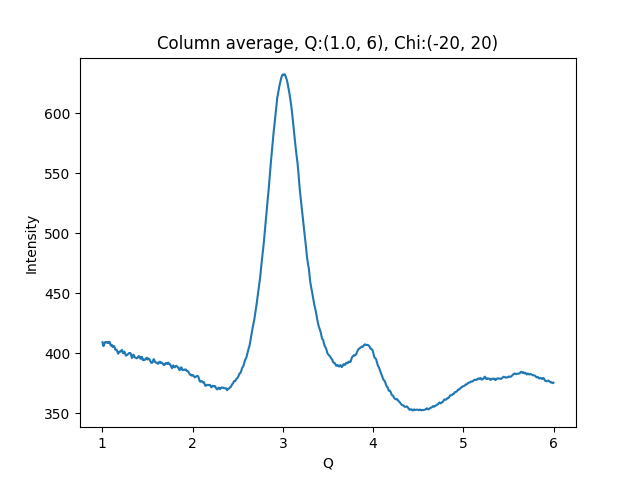

Values plotted in this chart, from the file beside it:
1.002500000715255801e+00, 4.092981262207031250e+02
1.007500001429795677e+00, 4.070947875976562500e+02
1.012500002144335332e+00, 4.061005859375000000e+02
1.017500002858875208e+00, 4.066202697753906250e+02
1.022500003573414862e+00, 4.077699279785156250e+02
1.027500004287954516e+00, 4.087983398437500000e+02
1.032500005002494392e+00, 4.094700317382812500e+02
1.037500005717034268e+00, 4.094893798828125000e+02
1.042500006431573922e+00, 4.094179077148437500e+02
1.047500007146113798e+00, 4.090346984863281250e+02
1.052500007860653453e+00, 4.091724243164062500e+02
1.057500008575193329e+00, 4.089491271972656250e+02
1.062500009289732983e+00, 4.091523437500000000e+02
1.067500010004272637e+00, 4.086710510253906250e+02
1.072500010718812513e+00, 4.088486328125000000e+02
1.077500011433352389e+00, 4.096273498535156250e+02
1.082500012147892043e+00, 4.092072753906250000e+02
1.087500012862431920e+00, 4.079789733886718750e+02
1.092500013576971796e+00, 4.066466064453125000e+02
1.097500014291511228e+00, 4.065625915527343750e+02
1.102500015006051104e+00, 4.071128845214843750e+02
1.107500015720590758e+00, 4.068598327636718750e+02
1.112500016435130634e+00, 4.056688537597656250e+02
1.117500017149670510e+00, 4.052493896484375000e+02
1.122500017864210164e+00, 4.054695434570312500e+02
1.127500018578750041e+00, 4.060403747558593750e+02
1.132500019293289695e+00, 4.059200134277343750e+02
1.137500020007829349e+00, 4.047875366210937500e+02
1.142500020722369225e+00, 4.031923828125000000e+02
1.147500021436909101e+00, 4.029675292968750000e+02
1.152500022151448755e+00, 4.029857482910156250e+02
1.157500022865988631e+00, 4.030512084960937500e+02
1.162500023580528286e+00, 4.025578002929687500e+02
1.167500024295068162e+00, 4.011369934082031250e+02
1.172500025009608038e+00, 4.002590637207031250e+02
1.177500025724147470e+00, 3.996831970214843750e+02
1.182500026438687346e+00, 4.008413085937500000e+02
1.187500027153227222e+00, 4.011488037109375000e+02
1.192500027867766876e+00, 4.015177001953125000e+02
1.197500028582306753e+00, 4.013518676757812500e+02
1.202500029296846407e+00, 4.016539916992187500e+02
1.207500030011386283e+00, 4.021924133300781250e+02
1.212500030725925937e+00, 4.023927001953125000e+02
1.217500031440465591e+00, 4.028822937011718750e+02
1.222500032155005467e+00, 4.016918029785156250e+02
1.227500032869545343e+00, 4.004039306640625000e+02
1.232500033584084997e+00, 4.000391845703125000e+02
1.237500034298624874e+00, 4.009013671875000000e+02
1.242500035013164528e+00, 4.014987487792968750e+02
1.247500035727704182e+00, 4.010625915527343750e+02
1.252500036442244058e+00, 3.999866943359375000e+02
1.257500037156783712e+00, 3.985799560546875000e+02
1.262500037871323588e+00, 3.981084899902343750e+02
1.267500038585863464e+00, 3.983277587890625000e+02
1.272500039300403119e+00, 3.986990051269531250e+02
1.277500040014942995e+00, 3.987827758789062500e+02
1.282500040729482649e+00, 3.992697143554687500e+02
1.287500041444022525e+00, 3.995280761718750000e+02
1.292500042158562179e+00, 3.999729919433593750e+02
1.297500042873101833e+00, 4.002637634277343750e+02
1.302500043587641709e+00, 4.001665039062500000e+02
... 939 more rows
